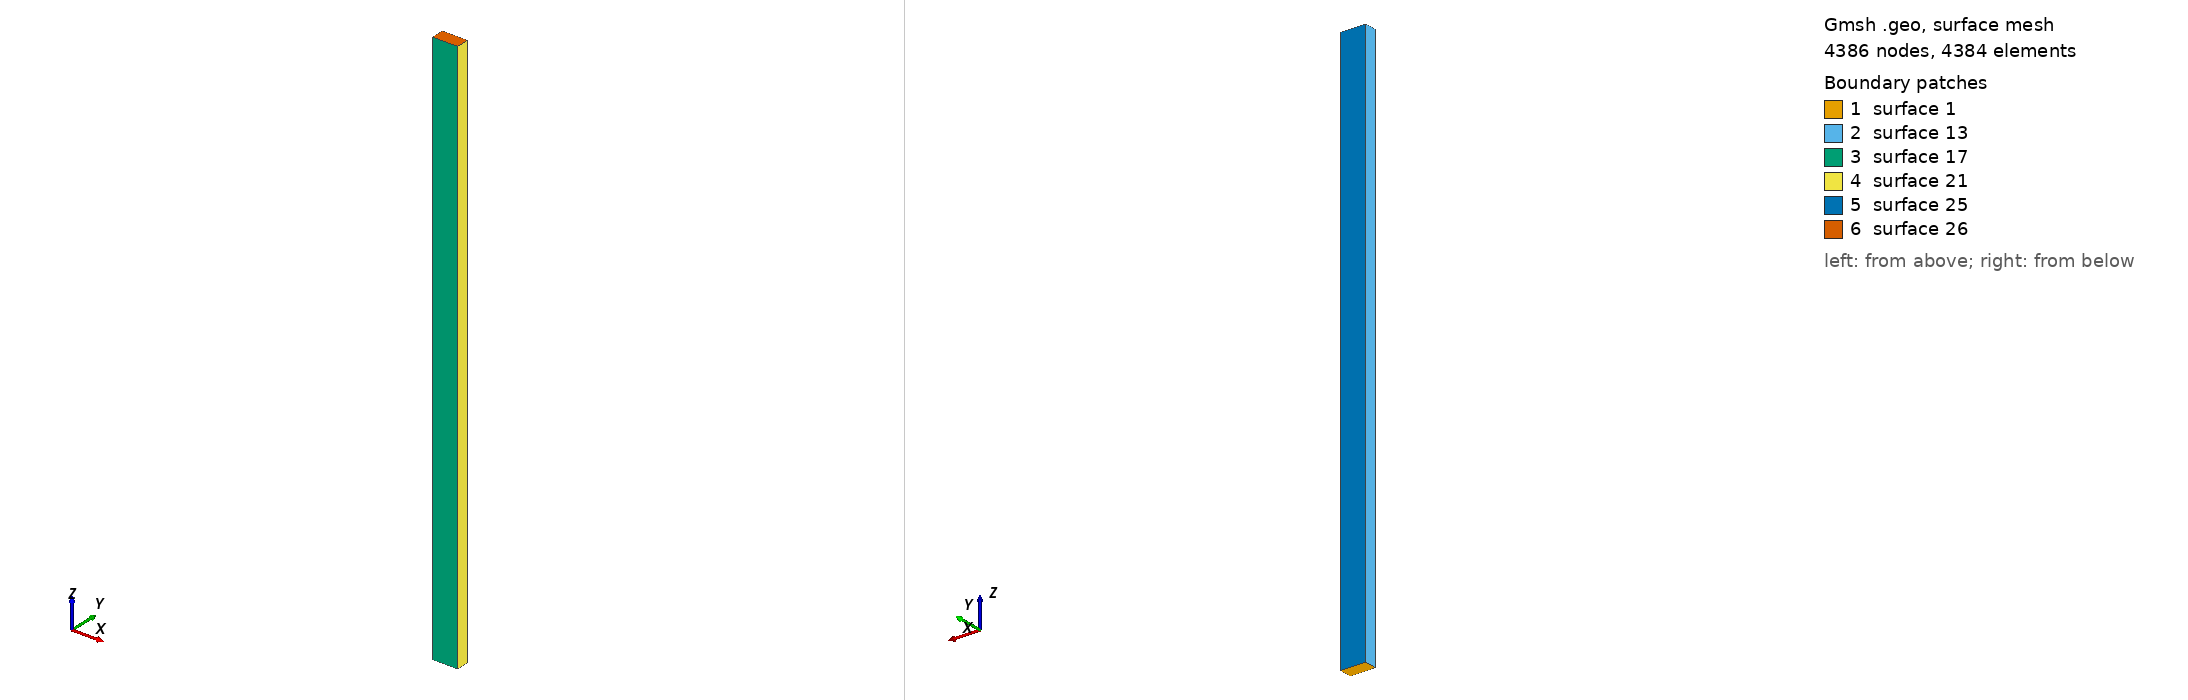

Gmsh geometry script, surface-meshed: 4386 nodes, 4384 surface elements. Boundary patches (legend numbers): 1 surface 1, 2 surface 13, 3 surface 17, 4 surface 21, 5 surface 25, 6 surface 26. Left view from above one corner, right view from below the opposite corner. The script declares no physical surfaces, so the legend lists its geometric surfaces. The drawing asked Gmsh for element sizes between 1% and 20% of the model's largest extent; the script's own settings can give other sizes.

=== aenlle.geo (drawn) ===
a=80.;
b=40.;
c=1800.;
Point(1)={0.0,0.0,0.0};
Point(2)={a,0.0,0.0};
Point(3)={a,b,0.0};
Point(4)={0.0,b,0.0};
//+
Line(1) = {1, 2};
//+
Line(2) = {2, 3};
//+
Line(3) = {3, 4};
//+
Line(4) = {4, 1};
//+
Curve Loop(1) = {4, 1, 2, 3};
//+
Plane Surface(1) = {1};
//+
Transfinite Curve {1, 3} = 9 Using Progression 1;
//+
Transfinite Curve {4, 2} = 5 Using Progression 1;
//+
Transfinite Surface {1} = {1, 2, 3, 4};
//+
Recombine Surface {1};
//+
Extrude {0, 0, 1800} {
  Surface{1}; Layers {180}; Recombine;
}
//+
Physical Volume("BEAM", 27) = {1};
